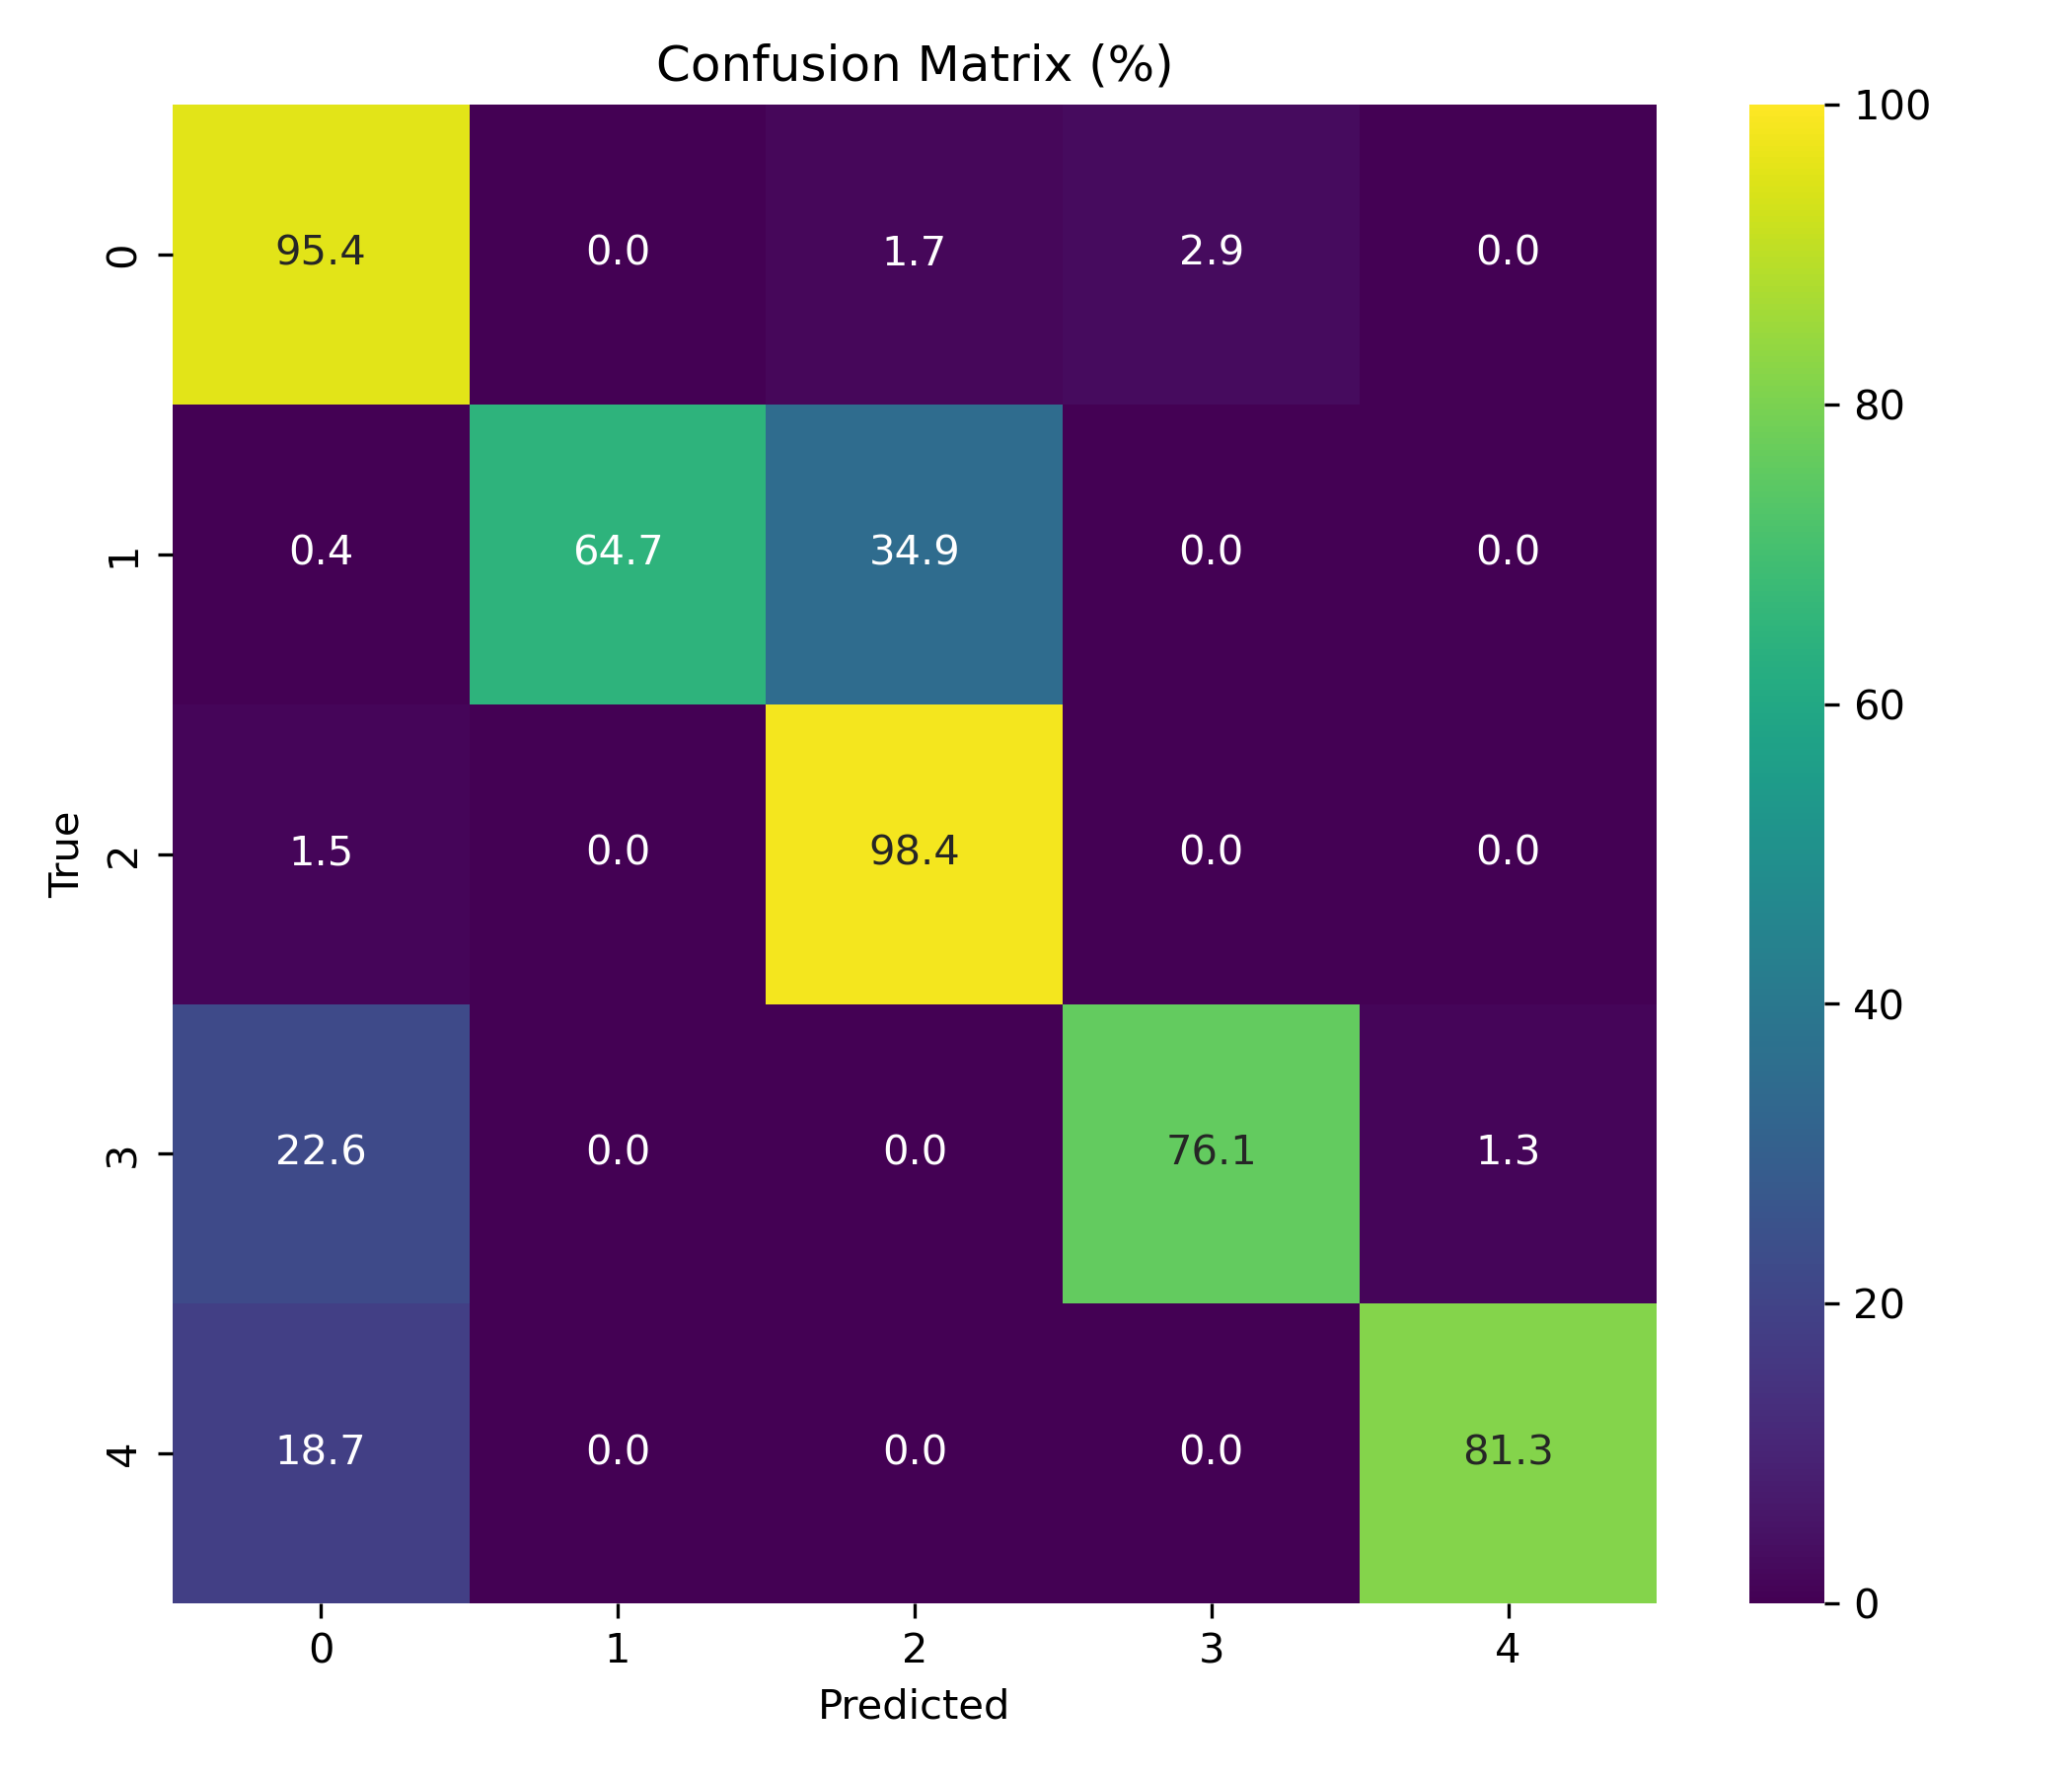

The table this chart was drawn from, first rows:
, pred_0, pred_1, pred_2, pred_3, pred_4
true_0, 95.38, 0.0, 1.745, 2.866, 0.009915
true_1, 0.3867, 64.73, 34.88, 0.0, 0.0
true_2, 1.533, 0.03333, 98.43, 0.0, 0.0
true_3, 22.59, 0.0, 0.0, 76.12, 1.299
true_4, 18.72, 0.0, 0.0, 0.0, 81.28
